Run: headless pygame with SDL's dummy video driver; simulated clock (each Clock.tick advances the game by its frame time, no real sleeping); random seed 0; keys injected as events and as key.get_pressed() state; no mouse input.
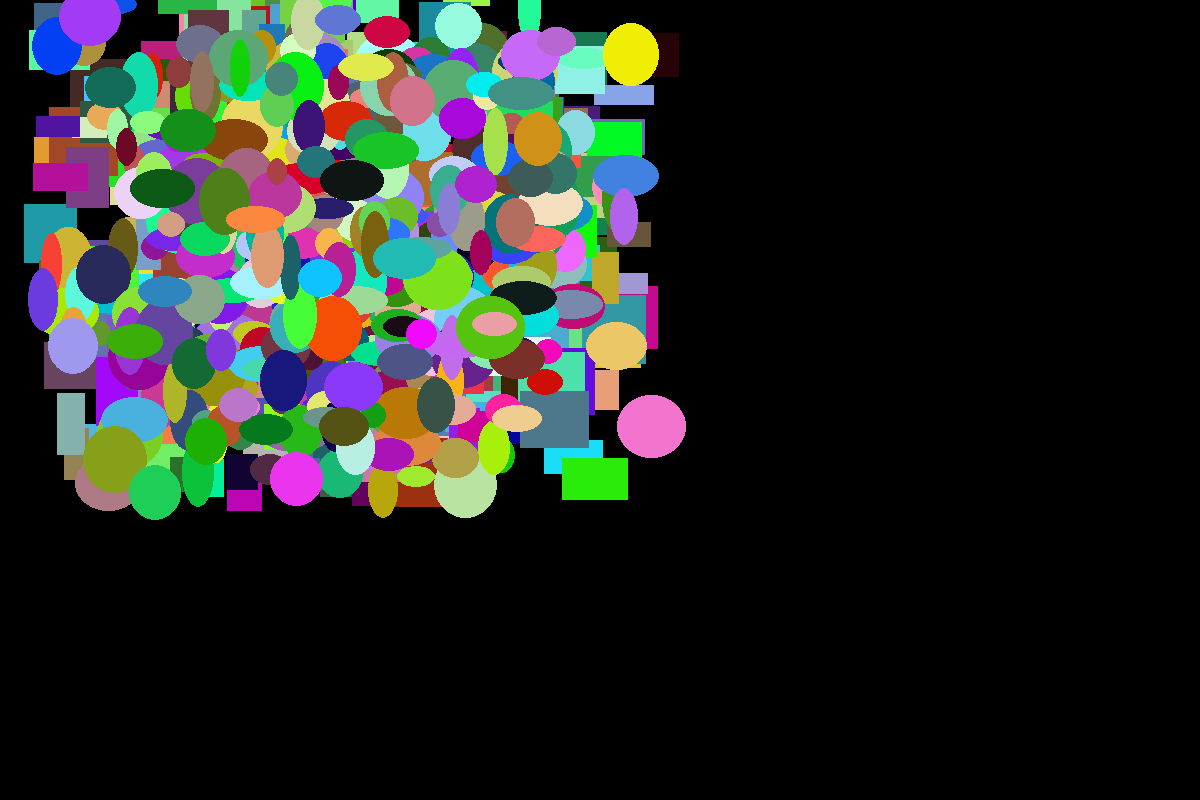
Frame 1 of 4 · flips 1–60 · no input
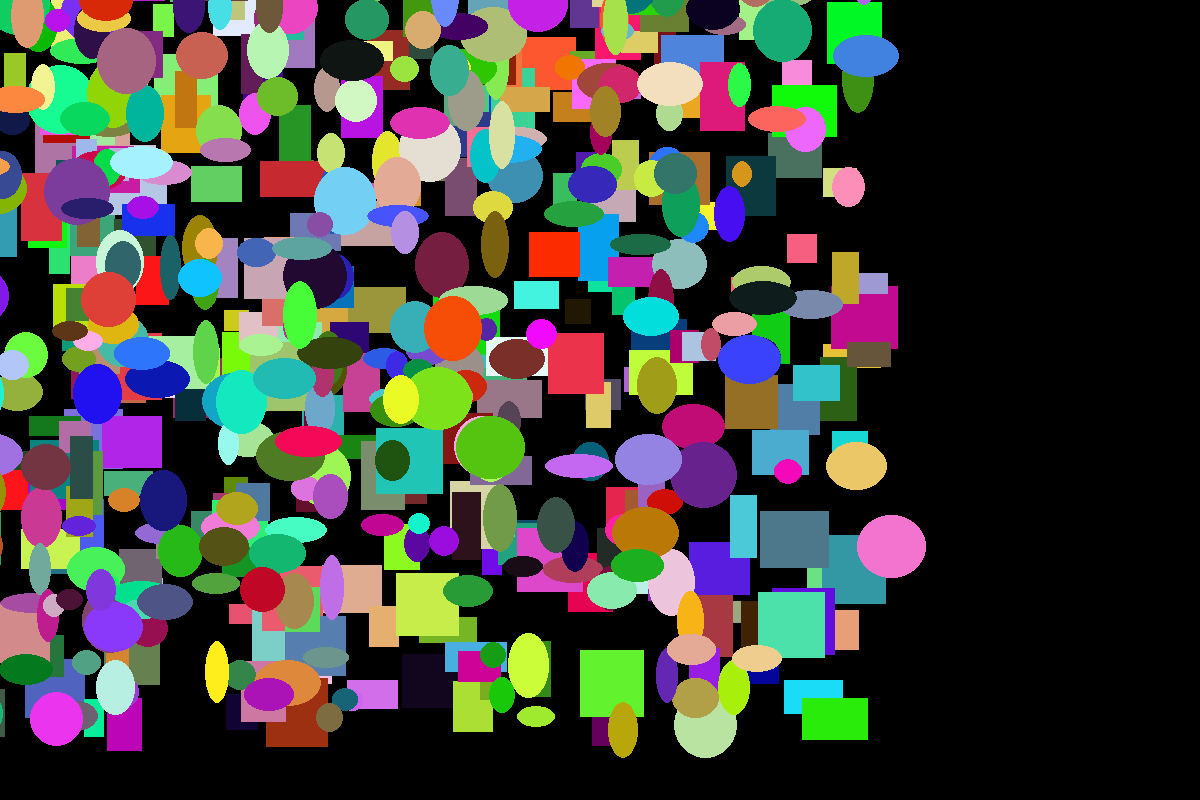
Frame 2 of 4 · flips 61–180 · tapped SPACE, RETURN · held RIGHT (→), D
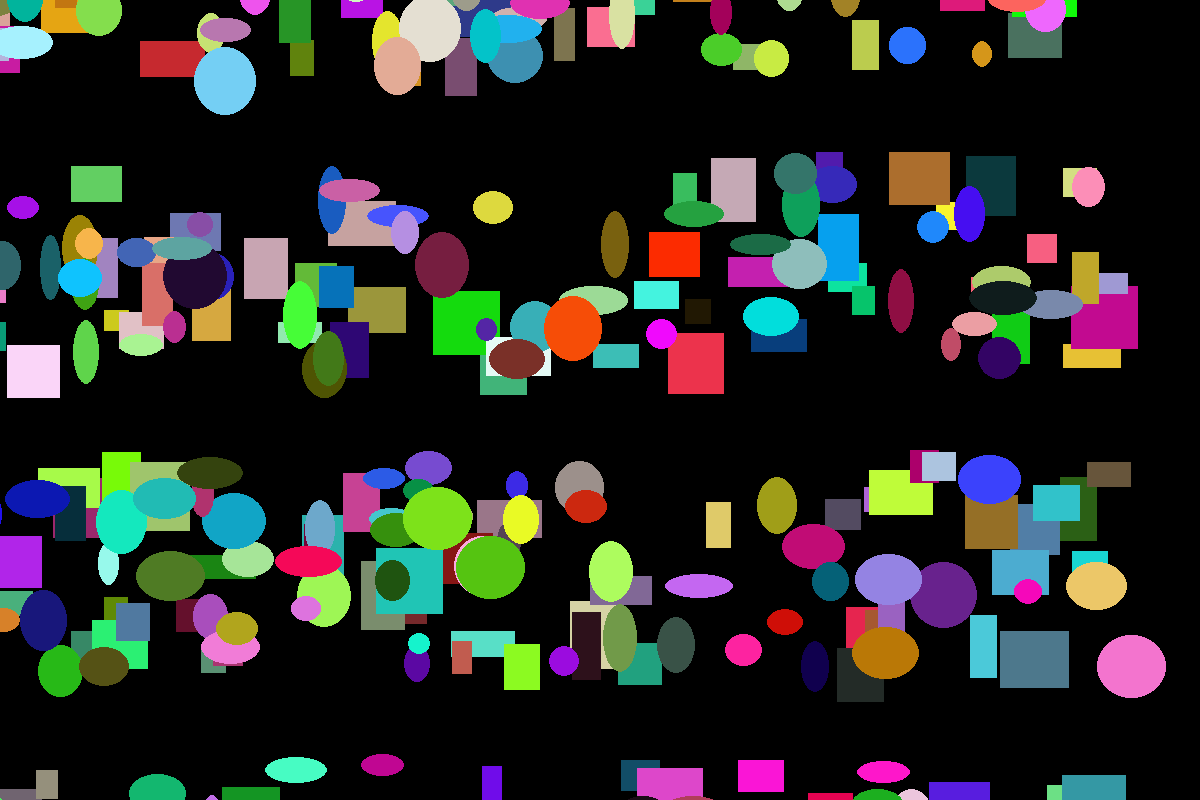
Frame 3 of 4 · flips 181–300 · held DOWN (↓), S
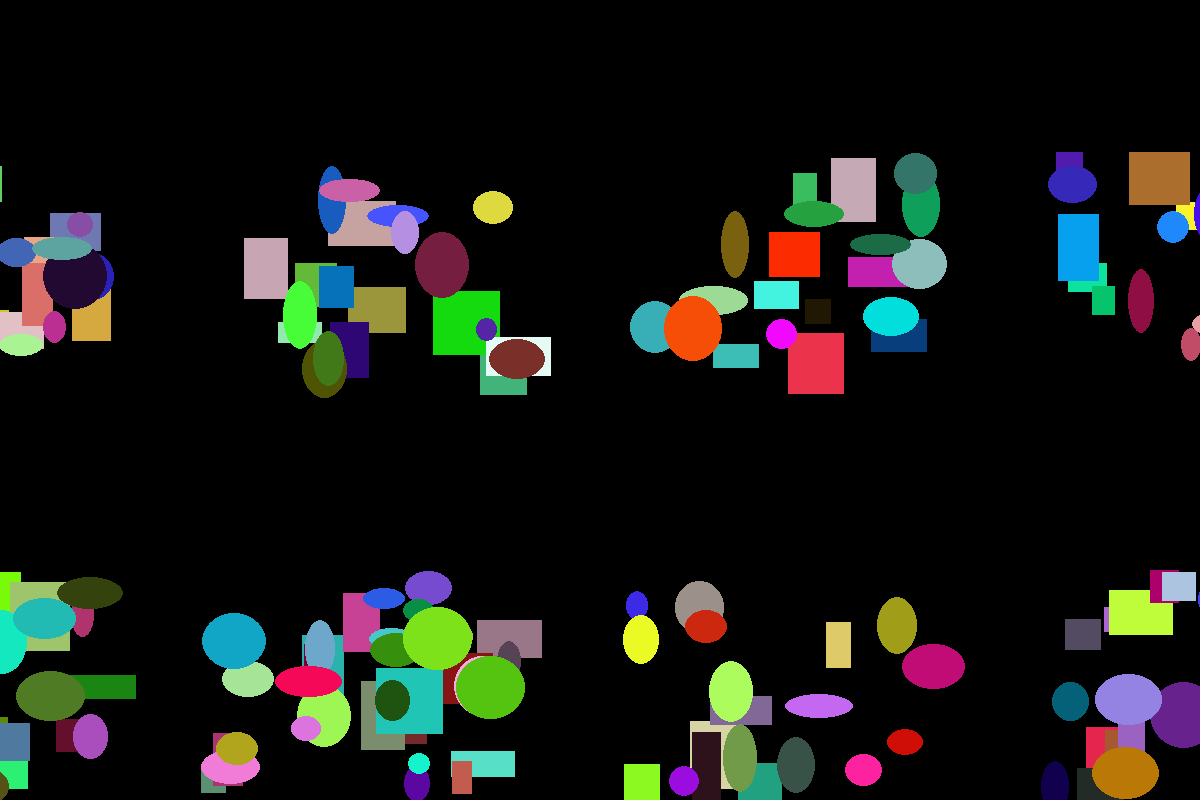
Frame 4 of 4 · flips 301–420 · held LEFT (←), A, UP (↑), W

The pygame program that drew these frames:

"""
 Pygame base template for opening a window

 Sample Python/Pygame Programs
 Simpson College Computer Science
 http://programarcadegames.com/
 http://simpson.edu/computer-science/

 Explanation video: http://youtu.be/vRB_983kUMc
"""

import pygame
import random

# Define some colors
BLACK = (0, 0, 0)
WHITE = (255, 255, 255)
GREEN = (0, 255, 0)
RED = (255, 0, 0)

class Rectangle():
    def __set__(self):
        self.x = 0
        self.y = 0
        self.width = 10
        self.height = 10
        self.change_x = 0
        self.change_y = 0
        self.color = [255, 0, 0]

    def draw(self, screen, x, y):
        pygame.draw.rect(screen, self.color, [self.x, self.y, self.width, self.height])

    def move(self):
        self.x += self.change_x
        self.y += self.change_y

class Ellipse(Rectangle):
    def draw(self, screen, x, y):
        pygame.draw.ellipse(screen, self.color, [self.x, self.y, self.width, self.height])

pygame.init()

# Set the width and height of the screen [width, height]
size = (1200, 800)
screen = pygame.display.set_mode(size)

pygame.display.set_caption("My Game")

# Loop until the user clicks the close button.
done = False

# Used to manage how fast the screen updates
clock = pygame.time.Clock()

my_list = []
for i in range(500):
    my_object = Rectangle()
    my_object.x = random.randrange(200, 500)
    my_object.y = random.randrange(150, 350)
    my_object.width = random.randrange(20, 70)
    my_object.height = random.randrange(20, 70)
    my_object.change_x = random.randrange(-3, 3)
    my_object.change_y = random.randrange(-3, 3)
    my_object.color = [random.randrange(0, 255), random.randrange(0, 255), random.randrange(0, 255)]

    my_list.append(my_object)

for i in range(500):
    my_object = Ellipse()
    my_object.x = random.randrange(200, 500)
    my_object.y = random.randrange(150, 350)
    my_object.width = random.randrange(20, 70)
    my_object.height = random.randrange(20, 70)
    my_object.change_x = random.randrange(-3, 3)
    my_object.change_y = random.randrange(-3, 3)
    my_object.color = [random.randrange(0, 255), random.randrange(0, 255), random.randrange(0, 255)]

    my_list.append(my_object)
# -------- Main Program Loop -----------
while not done:
    # --- Main event loop
    for event in pygame.event.get():
        if event.type == pygame.QUIT:
            done = True

    # --- Game logic should go here

    # --- Screen-clearing code goes here

    # Here, we clear the screen to white. Don't put other drawing commands
    # above this, or they will be erased with this command.

    # If you want a background image, replace this clear with blit'ing the
    # background image.
    screen.fill(BLACK)

    for object in my_list:
        object.draw(screen, my_object.x, my_object.y)
        object.move()

    # --- Drawing code should go here

    # --- Go ahead and update the screen with what we've drawn.
    pygame.display.flip()

    # --- Limit to 60 frames per second
    clock.tick(60)

# Close the window and quit.
pygame.quit()
